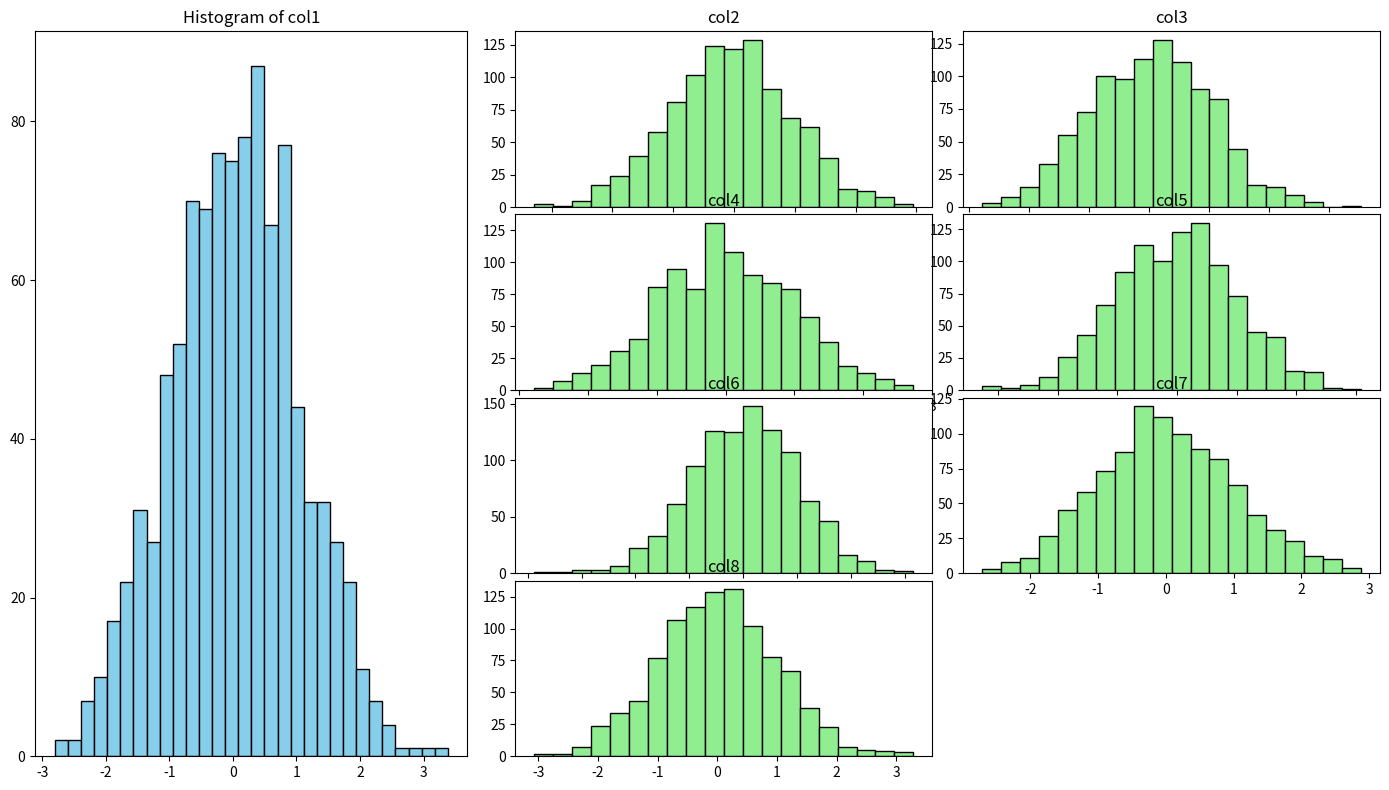
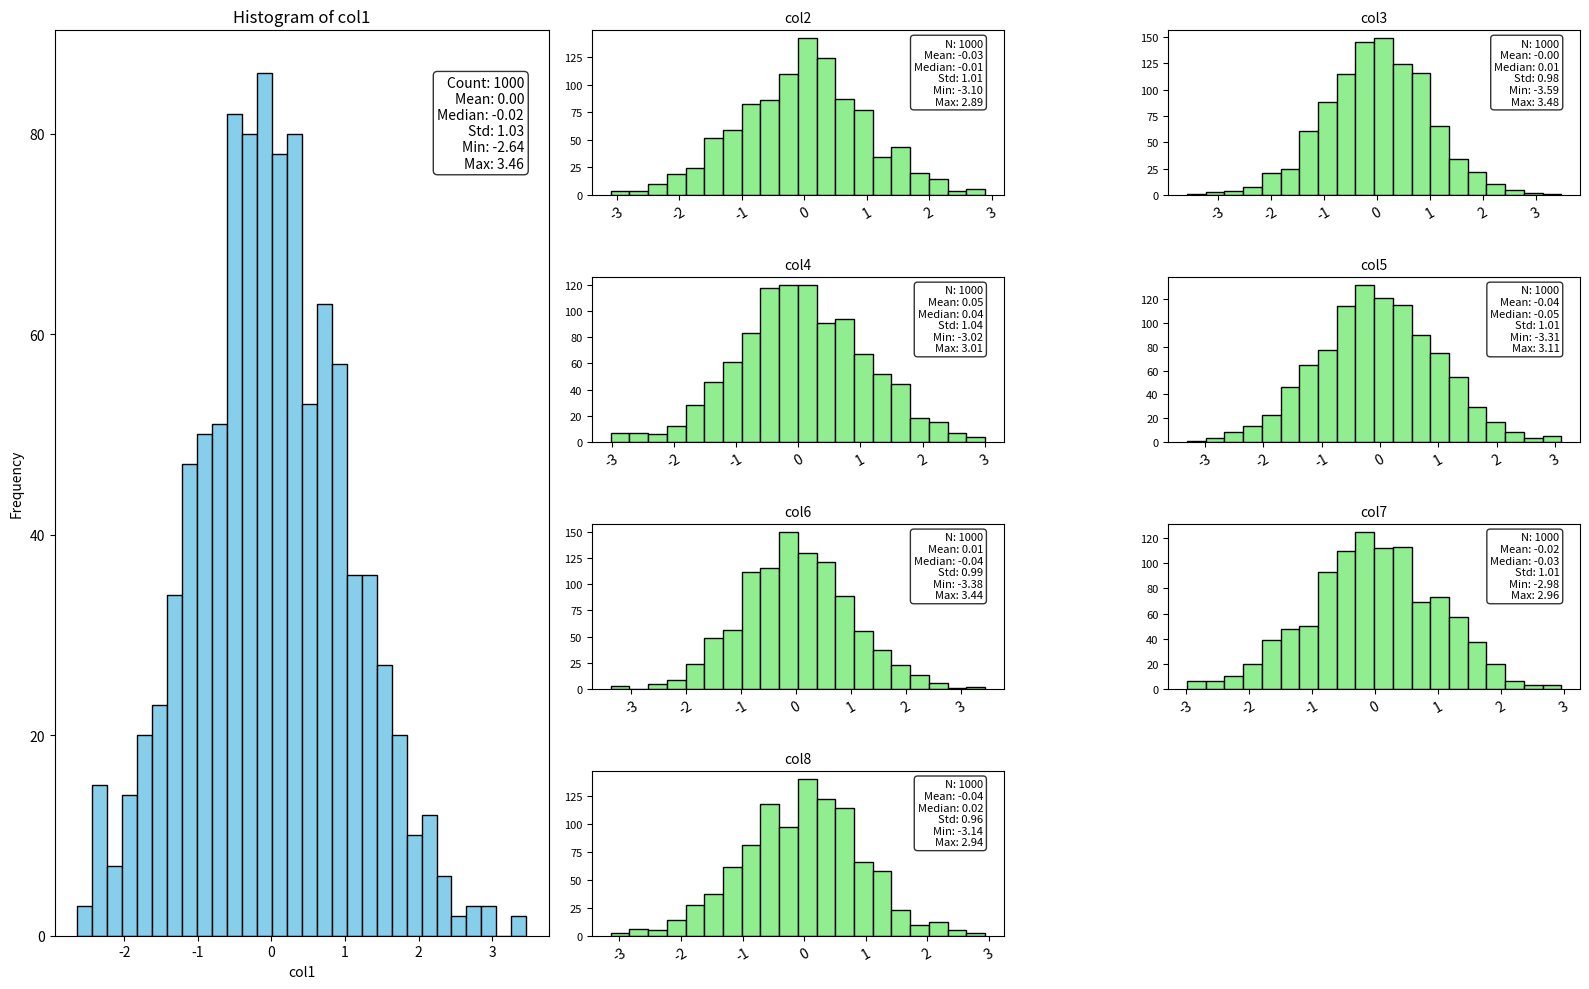

Here is the Python script that generated these plots, in order:
import matplotlib.pyplot as plt
import pandas as pd
import numpy as np
import matplotlib.gridspec as gridspec

# Create dummy DataFrame with 8 columns
df = pd.DataFrame(np.random.randn(1000, 8), columns=[f'col{i}' for i in range(1, 9)])

fig = plt.figure(figsize=(14, 8))
gs = gridspec.GridSpec(2, 2, width_ratios=[1, 2])  # 2 rows, 2 columns; right plot is wider

# Left subplot - plot histogram for the first column
ax0 = plt.subplot(gs[:, 0])  # span both rows
ax0.hist(df['col1'], bins=30, color='skyblue', edgecolor='black')
ax0.set_title('Histogram of col1')

# Right subplots - plot histograms for remaining 7 columns
gs_right = gridspec.GridSpecFromSubplotSpec(4, 2, subplot_spec=gs[:, 1])  # 4x2 grid inside right subplot

axes_right = []
cols = df.columns[1:]  # col2 to col8
for i, col in enumerate(cols):
    ax = plt.Subplot(fig, gs_right[i])
    fig.add_subplot(ax)
    ax.hist(df[col], bins=20, color='lightgreen', edgecolor='black')
    ax.set_title(f'{col}')
    axes_right.append(ax)

plt.tight_layout()
plt.show()


##########

import matplotlib.pyplot as plt
import pandas as pd
import numpy as np
import matplotlib.gridspec as gridspec

# Create dummy DataFrame with 8 columns
df = pd.DataFrame(np.random.randn(1000, 8), columns=[f'col{i}' for i in range(1, 9)])

fig = plt.figure(figsize=(16, 10))
gs = gridspec.GridSpec(2, 2, width_ratios=[1, 2])  # Left:1, Right:2 width ratio

# Left subplot - full height
ax0 = plt.subplot(gs[:, 0])
col_main = 'col1'
ax0.hist(df[col_main], bins=30, color='skyblue', edgecolor='black')
stats = df[col_main].describe()
textstr = '\n'.join((
    f'Count: {int(stats["count"])}',
    f'Mean: {stats["mean"]:.2f}',
    f'Median: {df[col_main].median():.2f}',
    f'Std: {stats["std"]:.2f}',
    f'Min: {stats["min"]:.2f}',
    f'Max: {stats["max"]:.2f}'))
ax0.text(0.95, 0.95, textstr, transform=ax0.transAxes,
         fontsize=10, verticalalignment='top', horizontalalignment='right',
         bbox=dict(boxstyle='round', facecolor='white', alpha=0.8))
ax0.set_title(f'Histogram of {col_main}')
ax0.set_xlabel(col_main)
ax0.set_ylabel('Frequency')

# Right subplots - 4x2 grid (fits 8 subplots, we use 7)
gs_right = gridspec.GridSpecFromSubplotSpec(4, 2, subplot_spec=gs[:, 1], hspace=0.5, wspace=0.4)

cols = df.columns[1:]  # col2 to col8
for i, col in enumerate(cols):
    ax = plt.Subplot(fig, gs_right[i])
    fig.add_subplot(ax)
    ax.hist(df[col], bins=20, color='lightgreen', edgecolor='black')
    
    # Add statistics text
    stats = df[col].describe()
    textstr = '\n'.join((
        f'N: {int(stats["count"])}',
        f'Mean: {stats["mean"]:.2f}',
        f'Median: {df[col].median():.2f}',
        f'Std: {stats["std"]:.2f}',
        f'Min: {stats["min"]:.2f}',
        f'Max: {stats["max"]:.2f}'))
    ax.text(0.95, 0.95, textstr, transform=ax.transAxes,
            fontsize=8, verticalalignment='top', horizontalalignment='right',
            bbox=dict(boxstyle='round', facecolor='white', alpha=0.8))

    ax.set_title(col, fontsize=10)
    ax.tick_params(axis='x', labelrotation=30)
    ax.tick_params(axis='y', labelsize=8)

plt.tight_layout()
plt.show()

